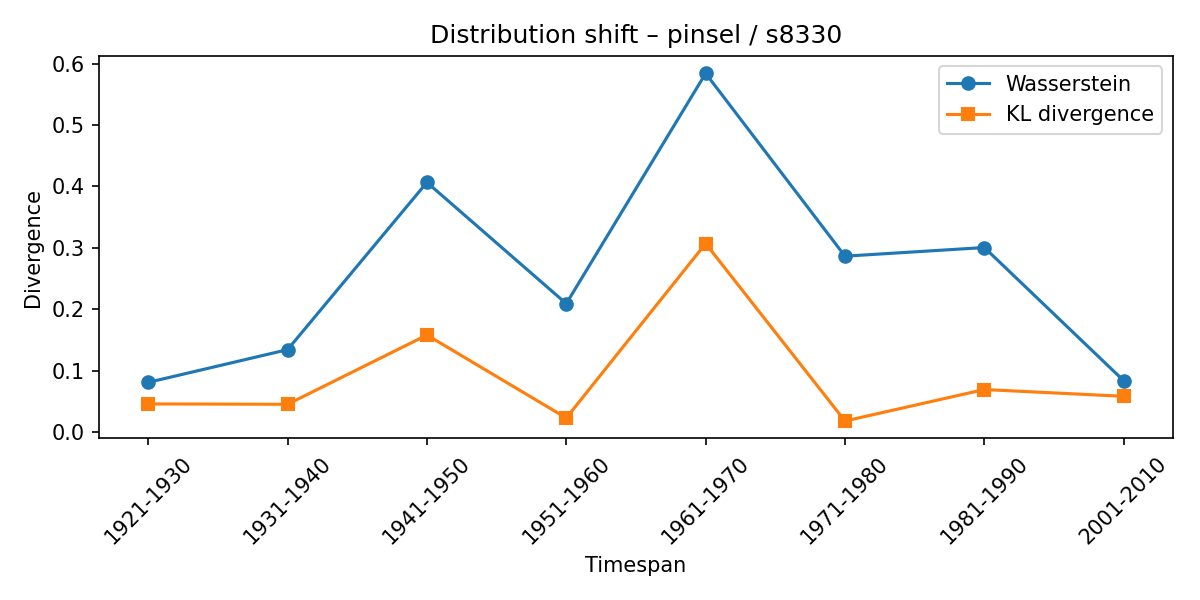

Data behind this chart, as committed beside it:
synset, lexeme, from_timespan, to_timespan, wasserstein, kl_divergence
s8330, pinsel, 1911-1920, 1921-1930, 0.08064, 0.04553
s8330, pinsel, 1921-1930, 1931-1940, 0.134, 0.04493
s8330, pinsel, 1931-1940, 1941-1950, 0.4066, 0.1578
s8330, pinsel, 1941-1950, 1951-1960, 0.209, 0.02264
s8330, pinsel, 1951-1960, 1961-1970, 0.5843, 0.3069
s8330, pinsel, 1961-1970, 1971-1980, 0.2863, 0.01769
s8330, pinsel, 1971-1980, 1981-1990, 0.3004, 0.069
s8330, pinsel, 1981-1990, 2001-2010, 0.0833, 0.05792
